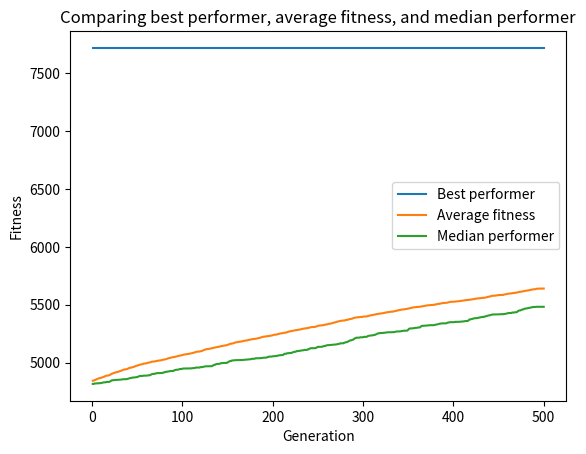

Python code for this plot:
# This is a sample Python script.
import numpy as np
import matplotlib.pyplot as plt
import random
#changes
#randVer1 = random.uniform(0, 10)
#randVer2 = random.uniform(0, 10)
#randVer3 = random.uniform(0, 10)
#expo1 = random.randint(0, 2)
#expo2 = random.randint(0, 2)
#expo3 = random.randint(0, 2)

bestPerformers = [] #List for holding the best performer for every generation
averageFitness = []
medianFitness = []

populationSize = 1000
generations = 500
#250 generations gives a very accurate output, in the end.


randVer1 = 7.6878887
randVer2 = 40.18913
randVer3 = 2.18913
expo1 = 2
expo2 = 2
expo3 = 2
probabilityList = [0.5, 0.5, 0.5]

bestFitness = 0.0

#I dont want to potentially do the root of a negative number
def myFitnessFunction(paramsABC):
    return (-(paramsABC[0]-randVer1)**expo1 - ((paramsABC[1] - randVer2)**expo2) + ((paramsABC[2] + randVer3)**(expo3))+ 5000)

def biasedRandomOutput(): #beta distrobution is the goated one
    #Shape parameters for the beta distribution
    alpha = 0.8
    beta = 0.8
    return np.random.beta(alpha, beta) * 50  # Scaling to the range to be from 0 to  50


def initializePopulation(populationSize): #returning a list of the population
    population = []
    for _ in range(populationSize):
        population.append([biasedRandomOutput(), biasedRandomOutput(), biasedRandomOutput()])
    return population

def calculateFitness(population):
    return [myFitnessFunction(individual) for individual in population]

def selection(population, fitnessValues):
    return random.choices(population, weights=fitnessValues, k=2)


def crossover(parent1, parent2, probabilityList):
    child1 = []
    for gene1, gene2, prob in zip(parent1, parent2, probabilityList):
        if random.uniform(0, 1) < prob:
            child1.append(gene2)
        else:
            child1.append(gene1)
    return child1


def mutation(individual):
    # Simple mutation by randomly perturbing one gene
    i = 0
    for i in range(0, len(individual)):                                  # There is a 5 percent chance of overwriting a value inside the list with a new randome one
        if 0.05 > random.uniform(0, 1):

            individual[i] = biasedRandomOutput()

        elif (0.12 > random.uniform(0, 1)) and (individual[i]+1 <= 50): #There is a higher chance of a small adjustment to the genes
            individual[i] = individual[i] + random.uniform(0, 1)

        elif (0.25 > random.uniform(0, 1)) and (individual[i] + 0.25 <= 50): #There is a higher chance of a small adjustment to the genes
            individual[i] = individual[i] + random.uniform(0, 0.25)

            # (individual[i] + randomVariable > 50):
        #    individual[i] = random.uniform(0, 50)
        #else:
        #    individual[i] = individual[i] + random.uniform(0, 1) # child1
    return individual

if __name__ == '__main__':
    population = initializePopulation(populationSize)

    for generation in range(generations):
        fitnessValues = calculateFitness(population)

        parent1, parent2 = selection(population, fitnessValues)


        offspring = [crossover(parent1, parent2, probabilityList)]


        #Might be handy if i want to create multiple children for each iteration
        offspring = [mutation(individual) for individual in offspring]

        # Replace worst performing individuals with new children
        for _ in range(0, len(offspring)):  # the worst performer for each itiration with be replaced with a new child
            worstIndex = np.argmin(fitnessValues)  # finding the index of the worst performing induvidual
            del population[worstIndex]  # using del to performe removal of the worst permorming
            del fitnessValues[worstIndex]

        population = population + offspring


        fitnessValues = calculateFitness(population)

        # Get indices of worst individuals
        #worst_indices = np.argsort(new_fitness_values)[:2]

        # Update population and fitness values

        bestIndex = np.argmax(fitnessValues)
        bestSolution = population[bestIndex]
        bestFitness = fitnessValues[bestIndex]

        bestPerformers.append([generation + 1, bestFitness])
        averageFitness.append([generation + 1, sum(fitnessValues)/len(fitnessValues)])
        medianFitness.append([generation + 1, np.median(fitnessValues)])

        print(f" \n The length of the population is: {len(population)} \n")
        print(f"This is the worst performer: {population[np.argmin(fitnessValues)]}")
        print(f"Generation {generation + 1}: Best Solution {bestSolution}")
        print(f"The best fitness is {bestFitness}")


    print(f"In this case, the function was f(a,b,c) = -(a-{randVer1})^{expo1} - ((b - {randVer1})^{expo2} + (c + {randVer2})^{expo3} .")

    # Plotting
    generationsBest, fitnessBest = zip(*bestPerformers)
    generationsAvg, fitnessAvg = zip(*averageFitness)
    generationsMedian, fitnessMedian = zip(*medianFitness)

    plt.plot(generationsBest, fitnessBest, label='Best performer')
    plt.plot(generationsAvg, fitnessAvg, label='Average fitness')
    plt.plot(generationsMedian, fitnessMedian, label='Median performer')

    plt.xlabel('Generation')
    plt.ylabel('Fitness')
    plt.title('Comparing best performer, average fitness, and median performer')
    plt.legend()
    plt.show()